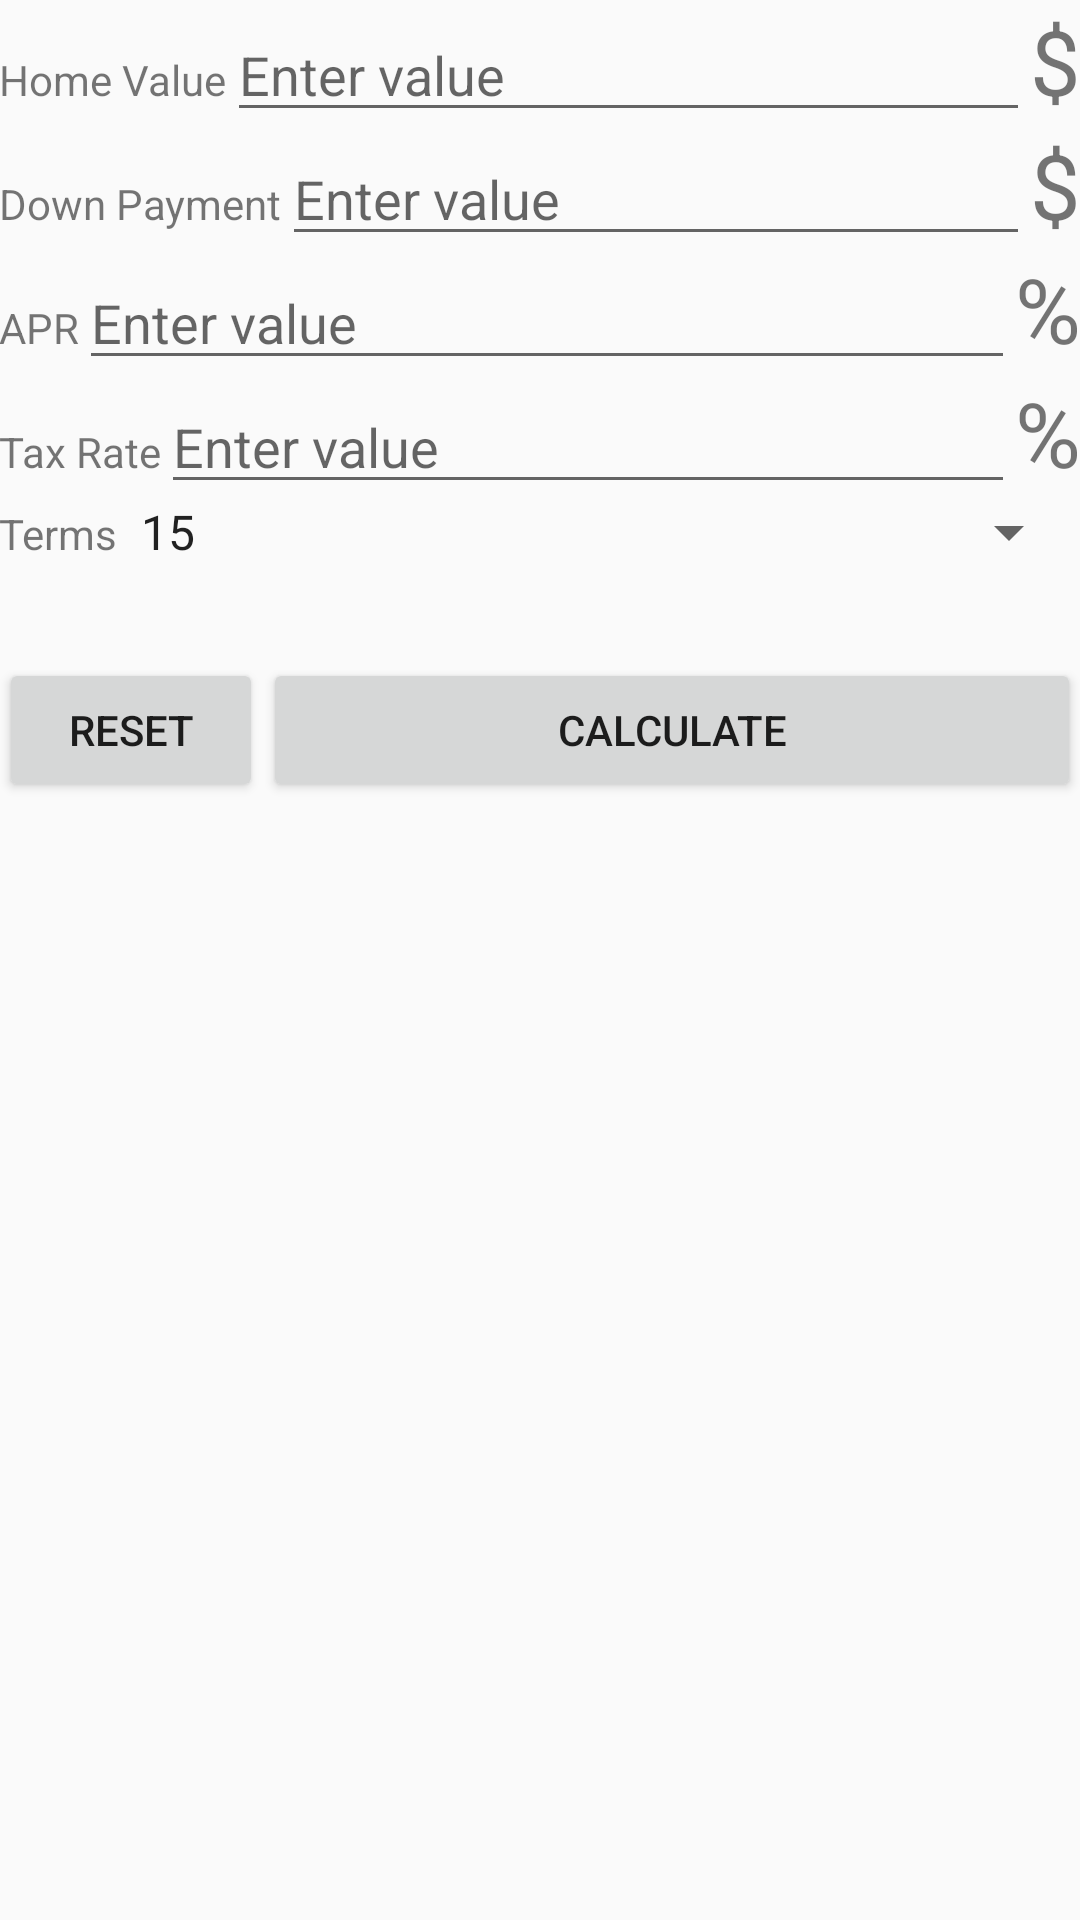

This screen was rendered from an Android layout file. Write that file and the resources it references.
<!-- AndroidManifest.xml: application theme AppTheme -->
<!-- res/layout/fragment_mortgage.xml -->
<?xml version="1.0" encoding="utf-8"?>
<LinearLayout
    xmlns:android="http://schemas.android.com/apk/res/android"
    xmlns:tools="http://schemas.android.com/tools"
    android:layout_width="match_parent"
    android:layout_height="match_parent"
    android:paddingLeft="@dimen/activity_horizontal_margin"
    android:paddingRight="@dimen/activity_horizontal_margin"
    android:paddingTop="@dimen/activity_vertical_margin"
    android:paddingBottom="@dimen/activity_vertical_margin"
    android:orientation="vertical"
    tools:context=".MortgageActivity">

    <LinearLayout
        android:orientation="horizontal"
        android:layout_width="match_parent"
        android:layout_height="wrap_content">
        <TextView
            android:text="Home Value"
            android:layout_width="wrap_content"
            android:layout_height="wrap_content"/>
        <EditText
            android:id="@+id/home_value_edit_text"
            android:hint="Enter value"
            android:layout_weight="2"
            android:layout_width="fill_parent"
            android:layout_height="wrap_content"
            android:inputType="numberDecimal"/>
        <TextView
            android:text="$"
            android:textSize="30sp"
            android:layout_width="wrap_content"
            android:layout_height="wrap_content"/>
    </LinearLayout>

    <LinearLayout
        android:orientation="horizontal"
        android:layout_width="match_parent"
        android:layout_height="wrap_content">
        <TextView
            android:text="Down Payment"
            android:layout_width="wrap_content"
            android:layout_height="wrap_content"/>
        <EditText
            android:id="@+id/down_payment_edit_text"
            android:hint="Enter value"
            android:layout_weight="2"
            android:layout_width="fill_parent"
            android:layout_height="wrap_content"
            android:inputType="numberDecimal"/>
        <TextView
            android:text="$"
            android:textSize="30sp"
            android:layout_width="wrap_content"
            android:layout_height="wrap_content"/>
    </LinearLayout>

    <LinearLayout
        android:orientation="horizontal"
        android:layout_width="match_parent"
        android:layout_height="wrap_content">
        <TextView
            android:text="APR"
            android:layout_width="wrap_content"
            android:layout_height="wrap_content"/>
        <EditText
            android:id="@+id/apr_edit_text"
            android:hint="Enter value"
            android:layout_weight="2"
            android:layout_width="fill_parent"
            android:layout_height="wrap_content"
            android:inputType="numberDecimal"/>
        <TextView
            android:text="%"
            android:textSize="30sp"
            android:layout_width="wrap_content"
            android:layout_height="wrap_content"/>
    </LinearLayout>

    <LinearLayout
        android:orientation="horizontal"
        android:layout_width="match_parent"
        android:layout_height="wrap_content">
        <TextView
            android:text="Tax Rate"
            android:layout_width="wrap_content"
            android:layout_height="wrap_content"/>
        <EditText
            android:id="@+id/tax_rate_edit_text"
            android:hint="Enter value"
            android:layout_weight="2"
            android:layout_width="fill_parent"
            android:layout_height="wrap_content"
            android:inputType="numberDecimal"/>
        <TextView
            android:text="%"
            android:textSize="30sp"
            android:layout_width="wrap_content"
            android:layout_height="wrap_content"/>
    </LinearLayout>

    <LinearLayout
        android:orientation="horizontal"
        android:layout_width="match_parent"
        android:layout_height="wrap_content">
        <TextView
            android:text="Terms"
            android:layout_width="wrap_content"
            android:layout_height="wrap_content"/>
        <Spinner
            android:id="@+id/terms_spinner"
            android:layout_weight="2"
            android:layout_width="fill_parent"
            android:layout_height="wrap_content"
            android:entries="@array/terms_vales" />
    </LinearLayout>

    <TextView
        android:id="@+id/error_text_view"
        android:layout_width="wrap_content"
        android:layout_height="30dp"
        android:textColor="@color/colorError"/>

    <LinearLayout
        android:orientation="horizontal"
        android:layout_width="match_parent"
        android:layout_height="wrap_content">
        <Button
            android:id="@+id/reset_button"
            android:text="Reset"
            android:layout_width="wrap_content"
            android:layout_height="wrap_content"
            android:onClick="reset"/>
        <Button
            android:id="@+id/calc_button"
            android:text="Calculate"
            android:layout_width="fill_parent"
            android:layout_height="wrap_content"
            android:onClick="calc"/>
    </LinearLayout>

</LinearLayout>
<!-- resources referenced by this layout -->
<resources>
  <string-array name="terms_vales">
          <item>15</item>
          <item>20</item>
          <item>25</item>
          <item>30</item>
          <item>40</item>
      </string-array>
  <style name="AppTheme" parent="Base.Theme.AppCompat.Light.DarkActionBar">
          
          <item name="colorPrimary">@color/colorPrimary</item>
          <item name="colorPrimaryDark">@color/colorPrimaryDark</item>
          <item name="colorAccent">@color/colorAccent</item>
      </style>
  <!-- not gathered from this repository: default colours our renderer supplied (Android Studio template values) -->
  <color name="colorPrimary">#FF6200EE</color>
  <color name="colorPrimaryDark">#FF3700B3</color>
  <color name="colorAccent">#FF03DAC5</color>
</resources>
